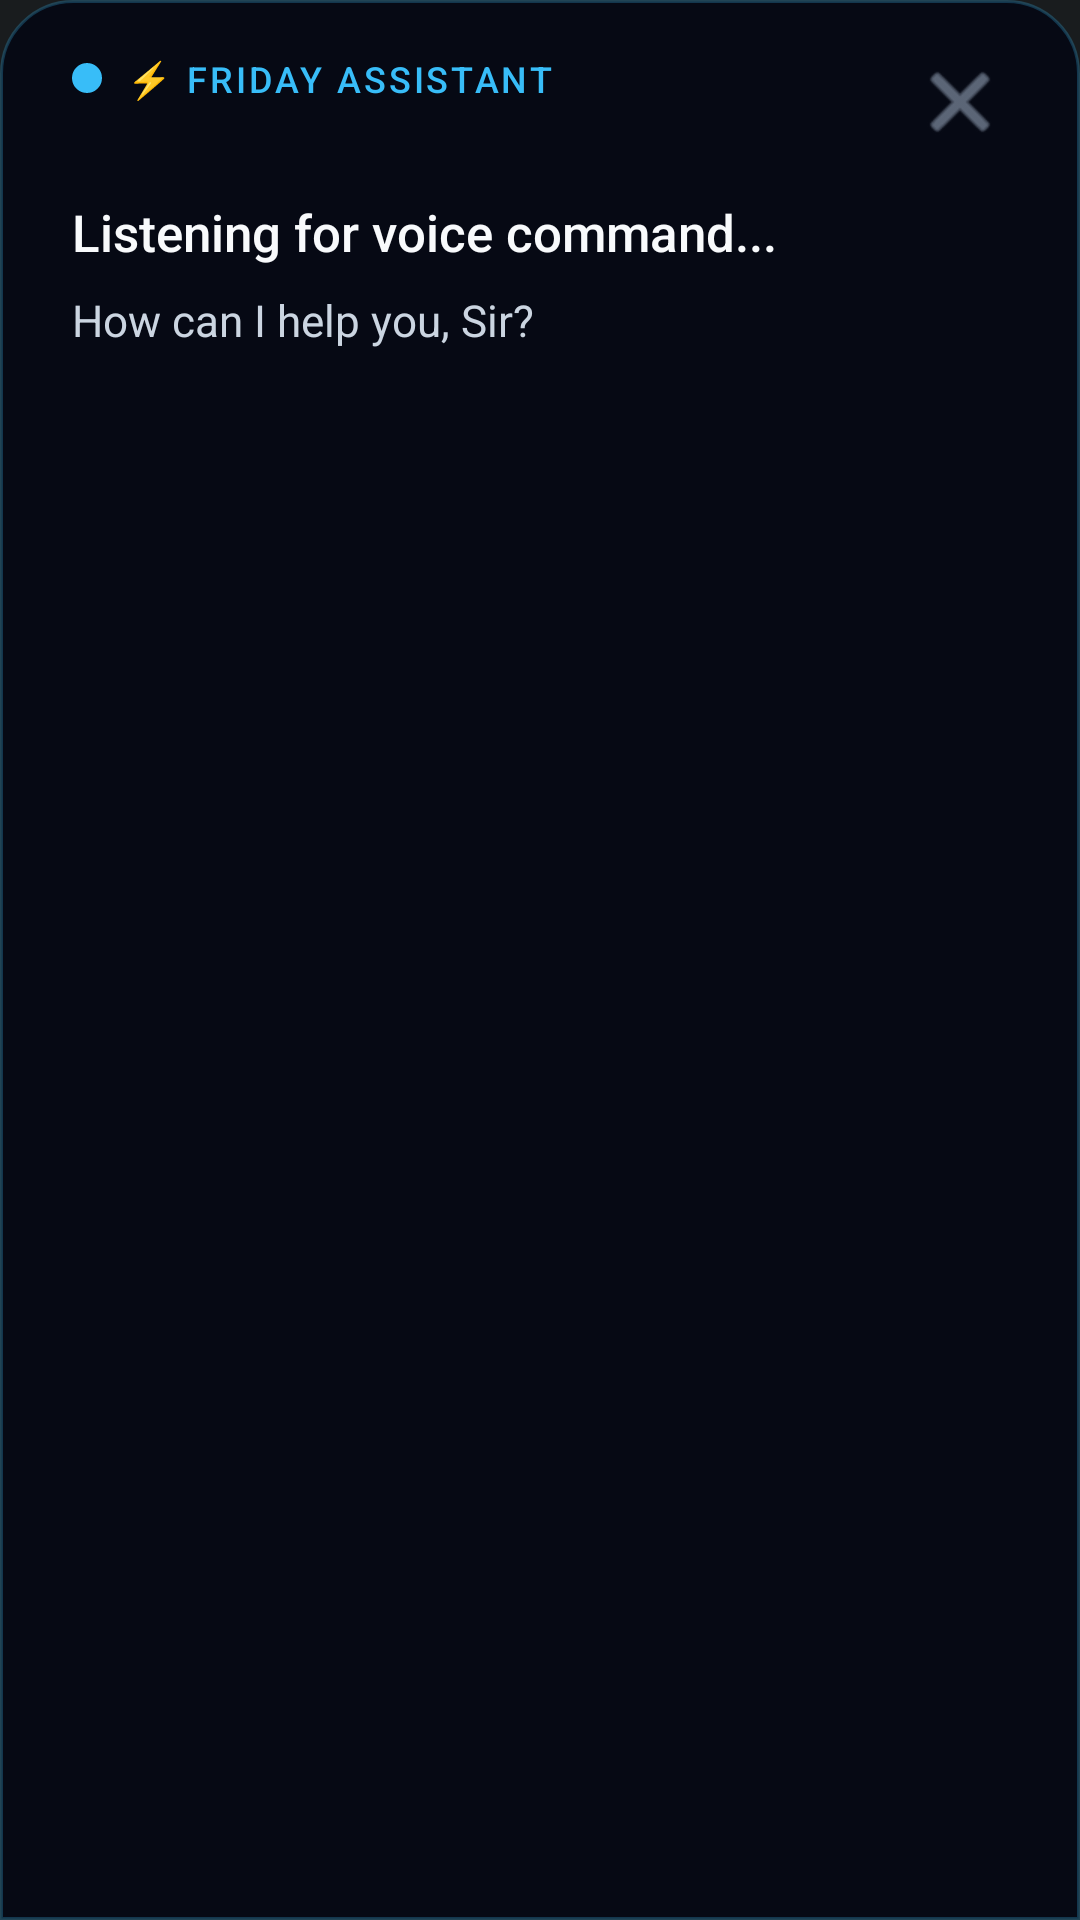

Produce the Android XML layout that renders to this screen, including the resource entries it uses.
<!-- AndroidManifest.xml: application theme android:Theme.DeviceDefault.NoActionBar -->
<!-- res/layout/session_assistant_overlay.xml -->
<?xml version="1.0" encoding="utf-8"?>
<LinearLayout xmlns:android="http://schemas.android.com/apk/res/android"
    android:layout_width="match_parent"
    android:layout_height="wrap_content"
    android:orientation="vertical"
    android:background="@drawable/bg_assistant_sheet"
    android:paddingStart="24dp"
    android:paddingEnd="24dp"
    android:paddingTop="18dp"
    android:paddingBottom="28dp">

    
    <RelativeLayout
        android:layout_width="match_parent"
        android:layout_height="wrap_content"
        android:layout_marginBottom="16dp">

        <LinearLayout
            android:layout_width="wrap_content"
            android:layout_height="wrap_content"
            android:orientation="horizontal"
            android:gravity="center_vertical"
            android:layout_alignParentStart="true">

            
            <View
                android:layout_width="10dp"
                android:layout_height="10dp"
                android:background="@drawable/shape_glowing_dot"
                android:layout_marginEnd="8dp" />

            <TextView
                android:id="@+id/tvStatus"
                android:layout_width="wrap_content"
                android:layout_height="wrap_content"
                android:text="⚡ FRIDAY ASSISTANT"
                android:textColor="#38bdf8"
                android:textSize="12sp"
                android:fontFamily="sans-serif-medium"
                android:letterSpacing="0.08" />
        </LinearLayout>

        <ImageButton
            android:id="@+id/btnClose"
            android:layout_width="32dp"
            android:layout_height="32dp"
            android:background="?android:attr/selectableItemBackgroundBorderless"
            android:src="@android:drawable/ic_menu_close_clear_cancel"
            android:tint="#94a3b8"
            android:layout_alignParentEnd="true"
            android:contentDescription="Close" />
    </RelativeLayout>

    
    <TextView
        android:id="@+id/tvUserTranscript"
        android:layout_width="match_parent"
        android:layout_height="wrap_content"
        android:text="Listening for voice command..."
        android:textColor="#f8fafc"
        android:textSize="17sp"
        android:fontFamily="sans-serif-medium"
        android:layout_marginBottom="8dp" />

    
    <ProgressBar
        android:id="@+id/progressBar"
        style="?android:attr/progressBarStyleHorizontal"
        android:layout_width="match_parent"
        android:layout_height="4dp"
        android:indeterminate="true"
        android:visibility="gone"
        android:layout_marginBottom="8dp" />

    
    <TextView
        android:id="@+id/tvAssistantAnswer"
        android:layout_width="match_parent"
        android:layout_height="wrap_content"
        android:text="How can I help you, Sir?"
        android:textColor="#cbd5e1"
        android:textSize="14.5sp"
        android:lineSpacingMultiplier="1.25" />

</LinearLayout>
<!-- resources referenced by this layout -->
<resources>
  <!-- drawable bg_assistant_sheet (drawable) -->
  <?xml version="1.0" encoding="utf-8"?>
  <shape xmlns:android="http://schemas.android.com/apk/res/android"
      android:shape="rectangle">
      <solid android:color="#F2060913" />
      <corners
          android:topLeftRadius="24dp"
          android:topRightRadius="24dp" />
      <stroke
          android:width="1dp"
          android:color="#4038bdf8" />
  </shape>
  <!-- drawable shape_glowing_dot (drawable) -->
  <?xml version="1.0" encoding="utf-8"?>
  <shape xmlns:android="http://schemas.android.com/apk/res/android"
      android:shape="oval">
      <solid android:color="#38bdf8" />
      <size
          android:width="10dp"
          android:height="10dp" />
  </shape>
</resources>
